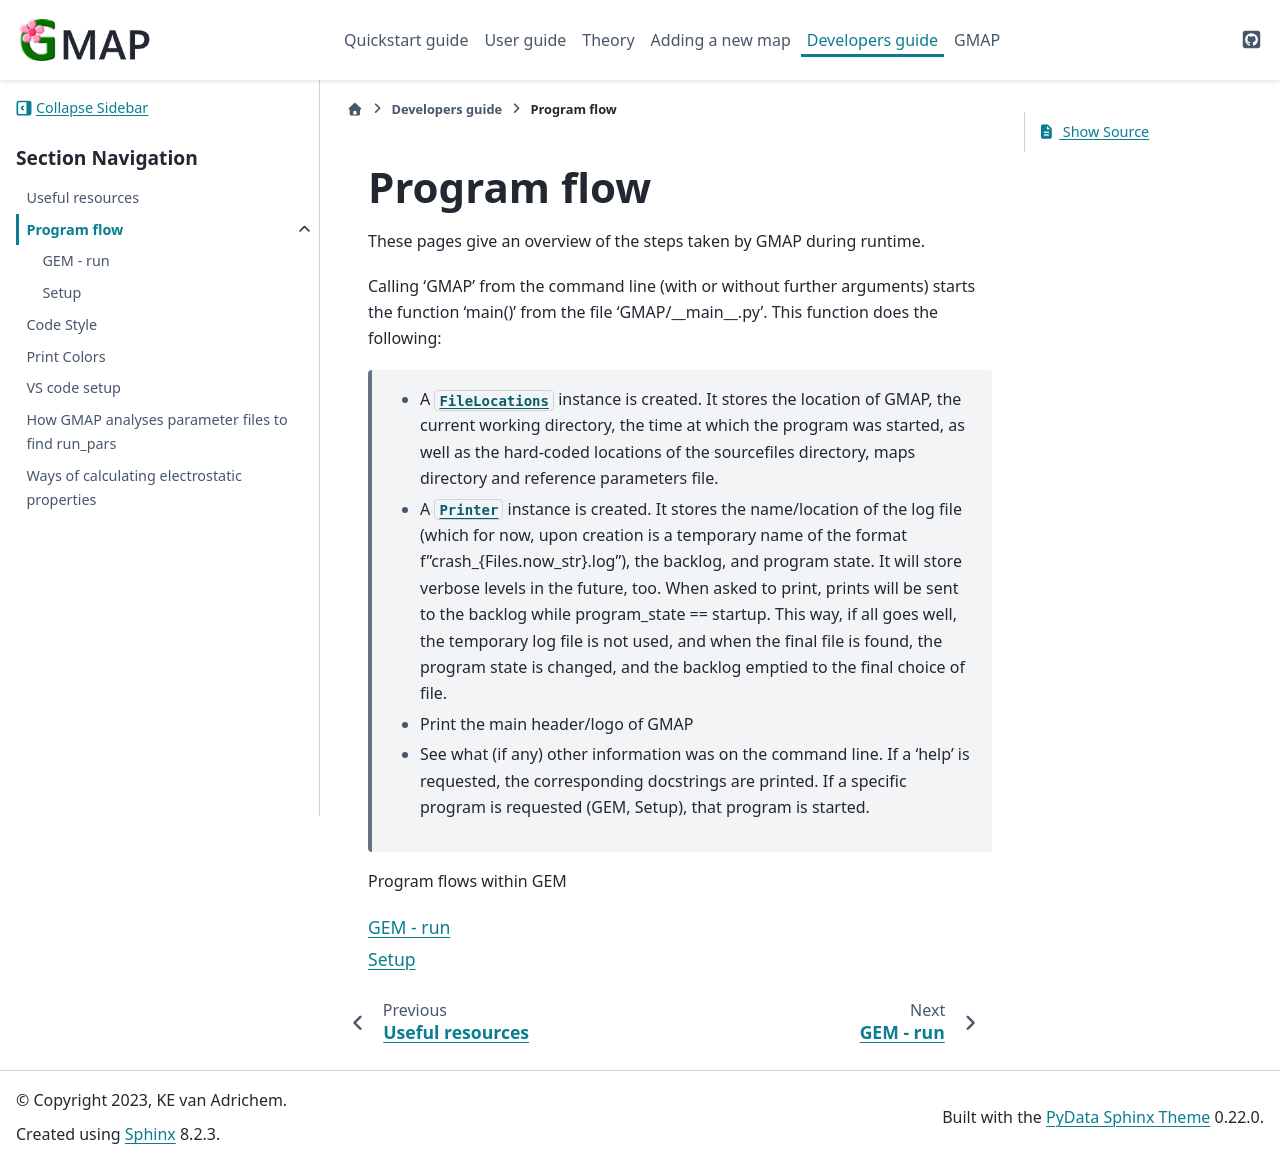

repository: Kimvana/GMAP · page: Developer_guide/Program_flow/index.html · generator: sphinx



############
Program flow
############

These pages give an overview of the steps taken by GMAP during runtime.

Calling 'GMAP' from the command line (with or without further arguments) starts the function 'main()' from the file 'GMAP/__main__.py'. This function does the following:

 - A :class:`~GMAP.src.tools.FileHandler.FileLocations` instance is created. It stores the location of GMAP, the current working directory, the time at which the program was started, as well as the hard-coded locations of the sourcefiles directory, maps directory and reference parameters file.
 - A :class:`~GMAP.src.tools.PrintTools.Printer` instance is created. It stores the name/location of the log file (which for now, upon creation is a temporary name of the format f"crash_{Files.now_str}.log"), the backlog, and program state. It will store verbose levels in the future, too. When asked to print, prints will be sent to the backlog while program_state == startup. This way, if all goes well, the temporary log file is not used, and when the final file is found, the program state is changed, and the backlog emptied to the final choice of file.
 - Print the main header/logo of GMAP
 - See what (if any) other information was on the command line. If a 'help' is requested, the corresponding docstrings are printed. If a specific program is requested (GEM, AIM), that program is started.

Program flows within GEM

.. toctree::
    GEM/run
    Setup
